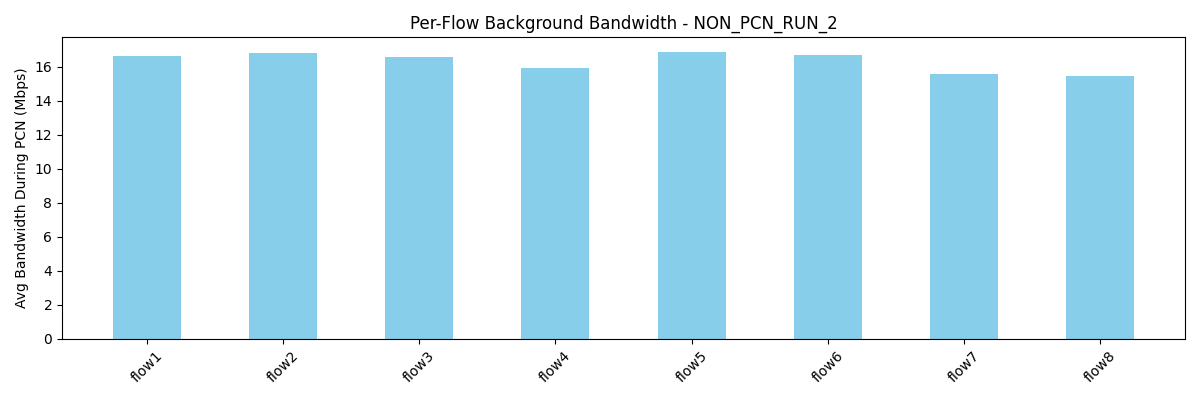

Values plotted in this chart, from the file beside it:
flow, avg_bw_before, avg_bw_during, avg_bw_after
flow1, 24.5, 16.62, 19.05
flow2, 23.68, 16.79, 15.6
flow3, 22.76, 16.54, 18.8
flow4, 20.46, 15.92, 21.15
flow5, 17.93, 16.88, 23.5
flow6, 30.1, 16.68, 25.05
flow7, 18.03, 15.56, 35.2
flow8, 18.35, 15.44, 24.8
